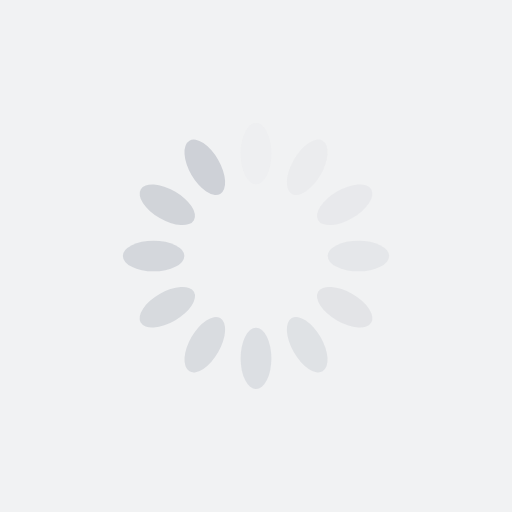
t = 0.00 s
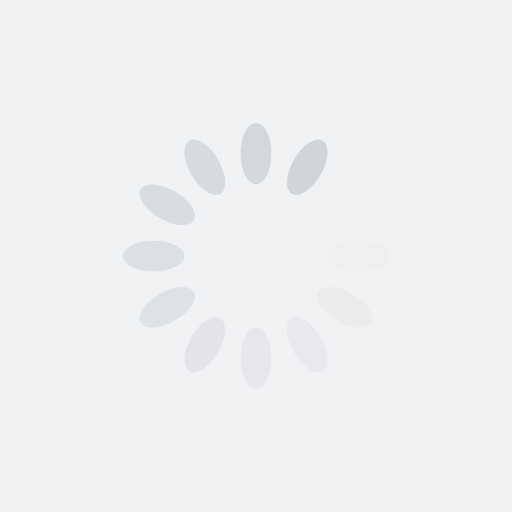
t = 0.18 s
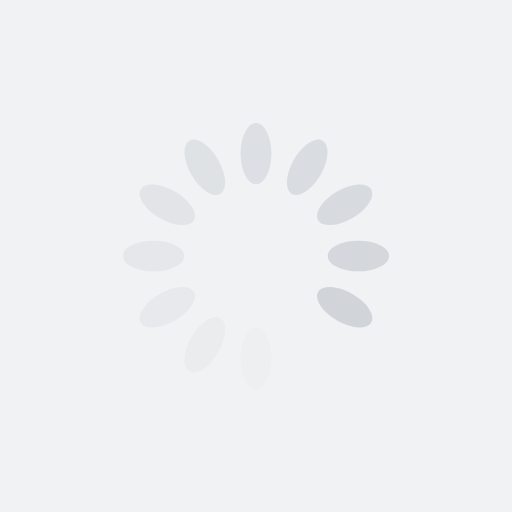
t = 0.36 s
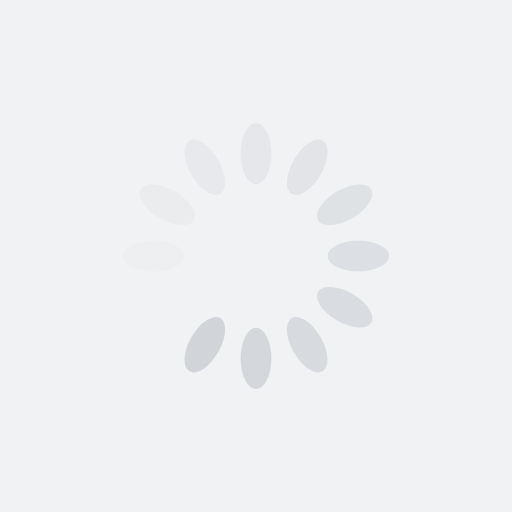
t = 0.54 s

The animated SVG that drew these frames (rendered in a browser with its animation timeline set to each time). Animation: 12 SMIL elements (animate=12); one cycle of 0.72 s, repeats indefinitely.

<?xml version="1.0" encoding="utf-8"?>
<svg xmlns="http://www.w3.org/2000/svg" xmlns:xlink="http://www.w3.org/1999/xlink" style="margin: auto; background: rgb(241, 242, 243); display: block; shape-rendering: auto;" width="200px" height="200px" viewBox="0 0 100 100" preserveAspectRatio="xMidYMid">
<g transform="rotate(0 50 50)">
  <rect x="47" y="24" rx="3" ry="6" width="6" height="12" fill="#ced1d7">
    <animate attributeName="opacity" values="1;0" keyTimes="0;1" dur="0.7246376811594202s" begin="-0.6642512077294686s" repeatCount="indefinite"></animate>
  </rect>
</g><g transform="rotate(30 50 50)">
  <rect x="47" y="24" rx="3" ry="6" width="6" height="12" fill="#ced1d7">
    <animate attributeName="opacity" values="1;0" keyTimes="0;1" dur="0.7246376811594202s" begin="-0.6038647342995168s" repeatCount="indefinite"></animate>
  </rect>
</g><g transform="rotate(60 50 50)">
  <rect x="47" y="24" rx="3" ry="6" width="6" height="12" fill="#ced1d7">
    <animate attributeName="opacity" values="1;0" keyTimes="0;1" dur="0.7246376811594202s" begin="-0.5434782608695652s" repeatCount="indefinite"></animate>
  </rect>
</g><g transform="rotate(90 50 50)">
  <rect x="47" y="24" rx="3" ry="6" width="6" height="12" fill="#ced1d7">
    <animate attributeName="opacity" values="1;0" keyTimes="0;1" dur="0.7246376811594202s" begin="-0.48309178743961345s" repeatCount="indefinite"></animate>
  </rect>
</g><g transform="rotate(120 50 50)">
  <rect x="47" y="24" rx="3" ry="6" width="6" height="12" fill="#ced1d7">
    <animate attributeName="opacity" values="1;0" keyTimes="0;1" dur="0.7246376811594202s" begin="-0.42270531400966177s" repeatCount="indefinite"></animate>
  </rect>
</g><g transform="rotate(150 50 50)">
  <rect x="47" y="24" rx="3" ry="6" width="6" height="12" fill="#ced1d7">
    <animate attributeName="opacity" values="1;0" keyTimes="0;1" dur="0.7246376811594202s" begin="-0.3623188405797101s" repeatCount="indefinite"></animate>
  </rect>
</g><g transform="rotate(180 50 50)">
  <rect x="47" y="24" rx="3" ry="6" width="6" height="12" fill="#ced1d7">
    <animate attributeName="opacity" values="1;0" keyTimes="0;1" dur="0.7246376811594202s" begin="-0.3019323671497584s" repeatCount="indefinite"></animate>
  </rect>
</g><g transform="rotate(210 50 50)">
  <rect x="47" y="24" rx="3" ry="6" width="6" height="12" fill="#ced1d7">
    <animate attributeName="opacity" values="1;0" keyTimes="0;1" dur="0.7246376811594202s" begin="-0.24154589371980673s" repeatCount="indefinite"></animate>
  </rect>
</g><g transform="rotate(240 50 50)">
  <rect x="47" y="24" rx="3" ry="6" width="6" height="12" fill="#ced1d7">
    <animate attributeName="opacity" values="1;0" keyTimes="0;1" dur="0.7246376811594202s" begin="-0.18115942028985504s" repeatCount="indefinite"></animate>
  </rect>
</g><g transform="rotate(270 50 50)">
  <rect x="47" y="24" rx="3" ry="6" width="6" height="12" fill="#ced1d7">
    <animate attributeName="opacity" values="1;0" keyTimes="0;1" dur="0.7246376811594202s" begin="-0.12077294685990336s" repeatCount="indefinite"></animate>
  </rect>
</g><g transform="rotate(300 50 50)">
  <rect x="47" y="24" rx="3" ry="6" width="6" height="12" fill="#ced1d7">
    <animate attributeName="opacity" values="1;0" keyTimes="0;1" dur="0.7246376811594202s" begin="-0.06038647342995168s" repeatCount="indefinite"></animate>
  </rect>
</g><g transform="rotate(330 50 50)">
  <rect x="47" y="24" rx="3" ry="6" width="6" height="12" fill="#ced1d7">
    <animate attributeName="opacity" values="1;0" keyTimes="0;1" dur="0.7246376811594202s" begin="0s" repeatCount="indefinite"></animate>
  </rect>
</g>
<!-- [ldio] generated by https://loading.io/ --></svg>